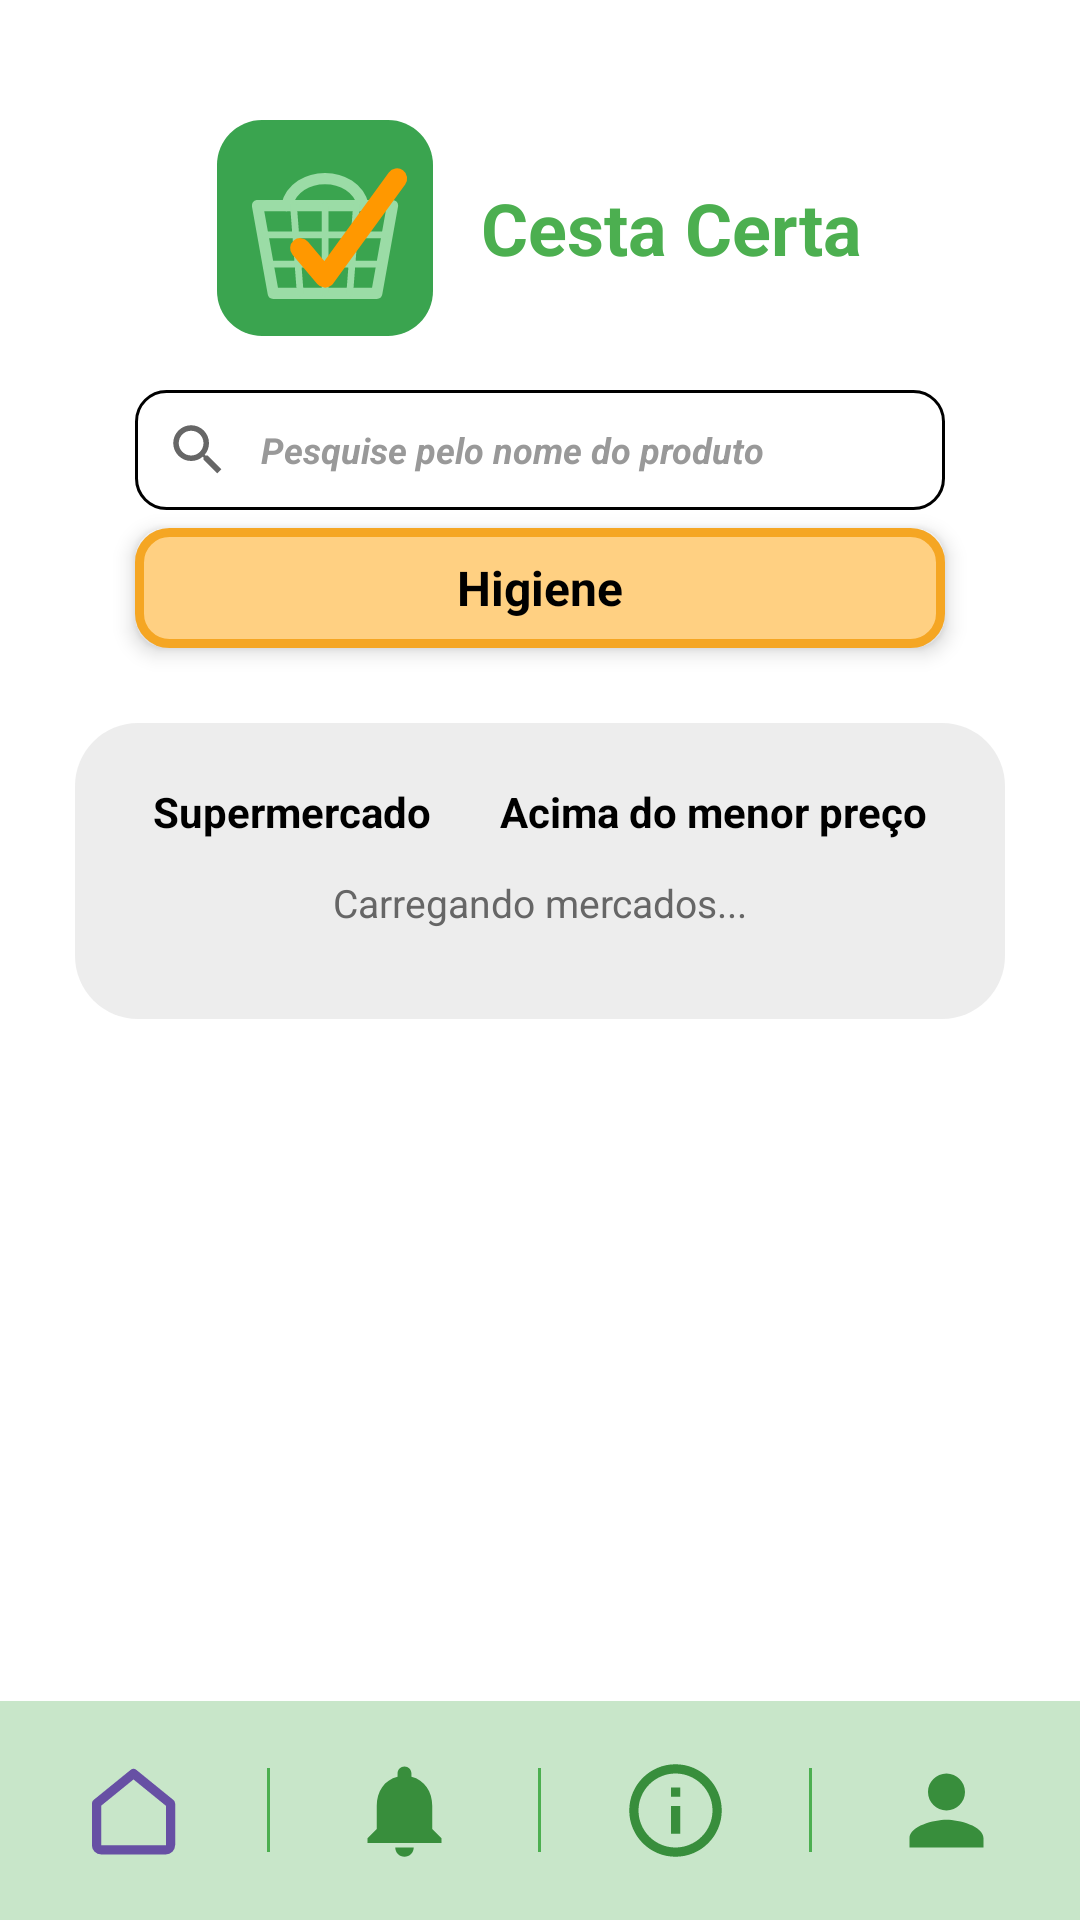

Produce the Android XML layout that renders to this screen, including the resource entries it uses.
<!-- AndroidManifest.xml: application theme Theme.CestaCerta -->
<!-- res/layout/activity_categoria.xml -->
<?xml version="1.0" encoding="utf-8"?>
<LinearLayout xmlns:android="http://schemas.android.com/apk/res/android"
    xmlns:tools="http://schemas.android.com/tools"
    xmlns:app="http://schemas.android.com/apk/res-auto"
    android:id="@+id/categoria"
    android:layout_width="match_parent"
    android:layout_height="match_parent"
    android:background="@color/white"
    android:orientation="vertical"
    tools:context=".CategoriaActivity">

    <ScrollView
        android:layout_width="match_parent"
        android:layout_height="0dp"
        android:layout_weight="1">

        <LinearLayout
            android:layout_width="match_parent"
            android:layout_height="wrap_content"
            android:gravity="center_horizontal"
            android:orientation="vertical"
            android:paddingStart="25dp"
            android:paddingTop="40dp"
            android:paddingEnd="25dp"
            android:paddingBottom="24dp">

            <LinearLayout
                android:layout_width="wrap_content"
                android:layout_height="wrap_content"
                android:gravity="center_vertical"
                android:orientation="horizontal">

                <ImageView
                    android:layout_width="72dp"
                    android:layout_height="72dp"
                    android:contentDescription="Logo do Cesta Certa"
                    android:src="@drawable/logo" />

                <TextView
                    android:layout_width="wrap_content"
                    android:layout_height="wrap_content"
                    android:layout_marginStart="16dp"
                    android:text="Cesta Certa"
                    android:textColor="@color/verde"
                    android:textSize="24sp"
                    android:textStyle="bold" />
            </LinearLayout>

            <EditText
                android:id="@+id/campoBusca"
                android:layout_width="match_parent"
                android:layout_height="40dp"
                android:layout_marginStart="20dp"
                android:layout_marginTop="18dp"
                android:layout_marginEnd="20dp"
                android:background="@drawable/bg_caixa_borda"
                android:drawableStart="@drawable/ic_busca"
                android:drawablePadding="10dp"
                android:hint="Pesquise pelo nome do produto"
                android:imeOptions="actionSearch"
                android:inputType="text"
                android:paddingStart="10dp"
                android:paddingEnd="10dp"
                android:textColor="@color/black"
                android:textColorHint="#999999"
                android:textSize="12sp"
                android:textStyle="bold|italic" />

            <TextView
                android:id="@+id/txtCategoria"
                android:layout_width="match_parent"
                android:layout_height="40dp"
                android:layout_marginStart="20dp"
                android:layout_marginTop="6dp"
                android:layout_marginEnd="20dp"
                android:background="@drawable/bg_chip_categoria"
                android:elevation="4dp"
                android:gravity="center"
                android:text="Higiene"
                android:textColor="@color/black"
                android:textSize="16sp"
                android:textStyle="bold" />

            <LinearLayout
                android:layout_width="match_parent"
                android:layout_height="wrap_content"
                android:layout_marginTop="25dp"
                android:background="@drawable/bg_painel_cinza"
                android:orientation="vertical"
                android:paddingStart="20dp"
                android:paddingTop="20dp"
                android:paddingEnd="20dp"
                android:paddingBottom="30dp">

                <LinearLayout
                    android:layout_width="match_parent"
                    android:layout_height="wrap_content"
                    android:orientation="horizontal"
                    android:paddingStart="6dp"
                    android:paddingEnd="6dp">

                    <TextView
                        android:layout_width="0dp"
                        android:layout_height="wrap_content"
                        android:layout_weight="1"
                        android:text="Supermercado"
                        android:textColor="@color/black"
                        android:textSize="14sp"
                        android:textStyle="bold" />

                    <TextView
                        android:layout_width="wrap_content"
                        android:layout_height="wrap_content"
                        android:text="Acima do menor preço"
                        android:textColor="@color/black"
                        android:textSize="14sp"
                        android:textStyle="bold" />
                </LinearLayout>

                <TextView
                    android:id="@+id/tvStatusRanking"
                    android:layout_width="match_parent"
                    android:layout_height="wrap_content"
                    android:layout_marginTop="12dp"
                    android:gravity="center"
                    android:text="Carregando mercados..."
                    android:textColor="#666666"
                    android:textSize="13sp" />

                
                <LinearLayout
                    android:id="@+id/listaRanking"
                    android:layout_width="match_parent"
                    android:layout_height="wrap_content"
                    android:orientation="vertical" />
            </LinearLayout>
        </LinearLayout>
    </ScrollView>

    <LinearLayout
        android:id="@+id/barraInferior"
        android:layout_width="match_parent"
        android:layout_height="73dp"
        android:background="@color/verde_claro"
        android:gravity="center_vertical"
        android:orientation="horizontal">

        <ImageButton
            android:id="@+id/btnInicio"
            android:layout_width="0dp"
            android:layout_height="match_parent"
            android:layout_weight="1"
            android:padding="18dp"
            android:scaleType="fitCenter"
            android:background="?attr/selectableItemBackgroundBorderless"
            android:contentDescription="Início"
            android:src="@drawable/nav_inicio"
            app:tint="?attr/colorPrimary" />

        <View
            android:layout_width="1dp"
            android:layout_height="28dp"
            android:background="@color/verde" />

        <ImageButton
            android:id="@+id/btnNotificacoes"
            android:layout_width="0dp"
            android:layout_height="match_parent"
            android:layout_weight="1"
            android:padding="18dp"
            android:scaleType="fitCenter"
            android:background="?attr/selectableItemBackgroundBorderless"
            android:contentDescription="Notificações"
            android:src="@drawable/nav_notificacoes" />

        <View
            android:layout_width="1dp"
            android:layout_height="28dp"
            android:background="@color/verde" />

        <ImageButton
            android:id="@+id/btnSobre"
            android:layout_width="0dp"
            android:layout_height="match_parent"
            android:layout_weight="1"
            android:padding="18dp"
            android:scaleType="fitCenter"
            android:background="?attr/selectableItemBackgroundBorderless"
            android:contentDescription="Sobre nós"
            android:src="@drawable/nav_sobre" />

        <View
            android:layout_width="1dp"
            android:layout_height="28dp"
            android:background="@color/verde" />

        <ImageButton
            android:id="@+id/btnPerfil"
            android:layout_width="0dp"
            android:layout_height="match_parent"
            android:layout_weight="1"
            android:padding="18dp"
            android:scaleType="fitCenter"
            android:background="?attr/selectableItemBackgroundBorderless"
            android:contentDescription="Perfil"
            android:src="@drawable/nav_perfil" />
    </LinearLayout>

</LinearLayout>
<!-- resources referenced by this layout -->
<resources>
  <color name="black">#FF000000</color>
  <color name="verde">#FF4CAF50</color>
  <color name="verde_claro">#FFC8E6C9</color>
  <color name="white">#FFFFFFFF</color>
  <!-- drawable bg_caixa_borda (drawable) -->
  <?xml version="1.0" encoding="utf-8"?>
  <shape xmlns:android="http://schemas.android.com/apk/res/android"
      android:shape="rectangle">
      <solid android:color="@color/white" />
      <stroke
          android:width="1dp"
          android:color="@color/black" />
      <corners android:radius="10dp" />
  </shape>
  <!-- drawable bg_chip_categoria (drawable) -->
  <?xml version="1.0" encoding="utf-8"?>
  <shape xmlns:android="http://schemas.android.com/apk/res/android"
      android:shape="rectangle">
      <solid android:color="#FFD082" />
      <stroke
          android:width="3dp"
          android:color="#F5A623" />
      <corners android:radius="10dp" />
  </shape>
  <!-- drawable bg_painel_cinza (drawable) -->
  <?xml version="1.0" encoding="utf-8"?>
  <shape xmlns:android="http://schemas.android.com/apk/res/android"
      android:shape="rectangle">
      <solid android:color="#7AD9D9D9" />
      <corners android:radius="21dp" />
  </shape>
  <!-- drawable nav_inicio (drawable) -->
  <?xml version="1.0" encoding="utf-8"?>
  <vector xmlns:android="http://schemas.android.com/apk/res/android"
      android:width="32dp"
      android:height="32dp"
      android:viewportWidth="24"
      android:viewportHeight="24">
      <path
          android:pathData="M4,10.5L12,4L20,10.5V19.5A1,1 0,0 1,19,20.5H5A1,1 0,0 1,4,19.5Z"
          android:fillColor="#00000000"
          android:strokeColor="#FF388E3C"
          android:strokeWidth="2"
          android:strokeLineCap="round"
          android:strokeLineJoin="round" />
  </vector>
  <!-- drawable nav_notificacoes (drawable) -->
  <?xml version="1.0" encoding="utf-8"?>
  <vector xmlns:android="http://schemas.android.com/apk/res/android"
      android:width="32dp"
      android:height="32dp"
      android:viewportWidth="24"
      android:viewportHeight="24">
      <path
          android:pathData="M12,22c1.1,0 2,-0.9 2,-2h-4c0,1.1 0.89,2 2,2zM18,16v-5c0,-3.07 -1.64,-5.64 -4.5,-6.32V4c0,-0.83 -0.67,-1.5 -1.5,-1.5s-1.5,0.67 -1.5,1.5v0.68C7.63,5.36 6,7.92 6,11v5l-2,2v1h16v-1l-2,-2z"
          android:fillColor="#FF388E3C" />
  </vector>
  <!-- drawable nav_perfil (drawable) -->
  <?xml version="1.0" encoding="utf-8"?>
  <vector xmlns:android="http://schemas.android.com/apk/res/android"
      android:width="32dp"
      android:height="32dp"
      android:viewportWidth="24"
      android:viewportHeight="24">
      <path
          android:pathData="M12,12c2.21,0 4,-1.79 4,-4s-1.79,-4 -4,-4 -4,1.79 -4,4 1.79,4 4,4zM12,14c-2.67,0 -8,1.34 -8,4v2h16v-2c0,-2.66 -5.33,-4 -8,-4z"
          android:fillColor="#FF388E3C" />
  </vector>
  <!-- drawable nav_sobre (drawable) -->
  <?xml version="1.0" encoding="utf-8"?>
  <vector xmlns:android="http://schemas.android.com/apk/res/android"
      android:width="32dp"
      android:height="32dp"
      android:viewportWidth="24"
      android:viewportHeight="24">
      <path
          android:pathData="M11,7h2v2h-2zM11,11h2v6h-2zM12,2C6.48,2 2,6.48 2,12s4.48,10 10,10 10,-4.48 10,-10S17.52,2 12,2zM12,20c-4.41,0 -8,-3.59 -8,-8s3.59,-8 8,-8 8,3.59 8,8 -3.59,8 -8,8z"
          android:fillColor="#FF388E3C" />
  </vector>
  <style name="Theme.CestaCerta" parent="Base.Theme.CestaCerta" />
  <style name="Base.Theme.CestaCerta" parent="Theme.Material3.DayNight.NoActionBar">
          
          
      </style>
</resources>
